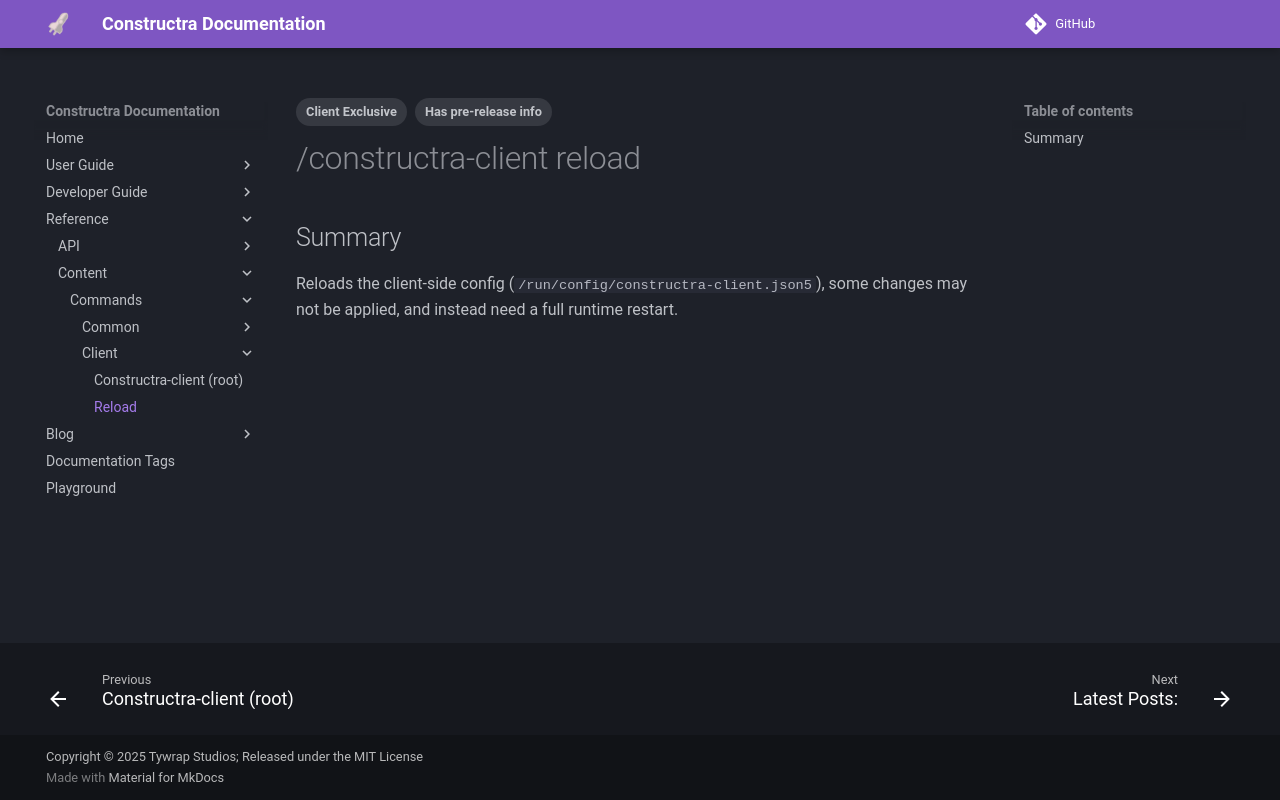

repository: Tywrap-Studios/Constructra · page: reference/content/commands/client/ca-client-reload/index.html · generator: mkdocs

---
tags:
  - Has pre-release info
  - Client Exclusive
---
# /constructra-client reload

## Summary
Reloads the client-side config (`/run/config/constructra-client.json5`), some changes may not be applied, and instead need a full runtime restart.
